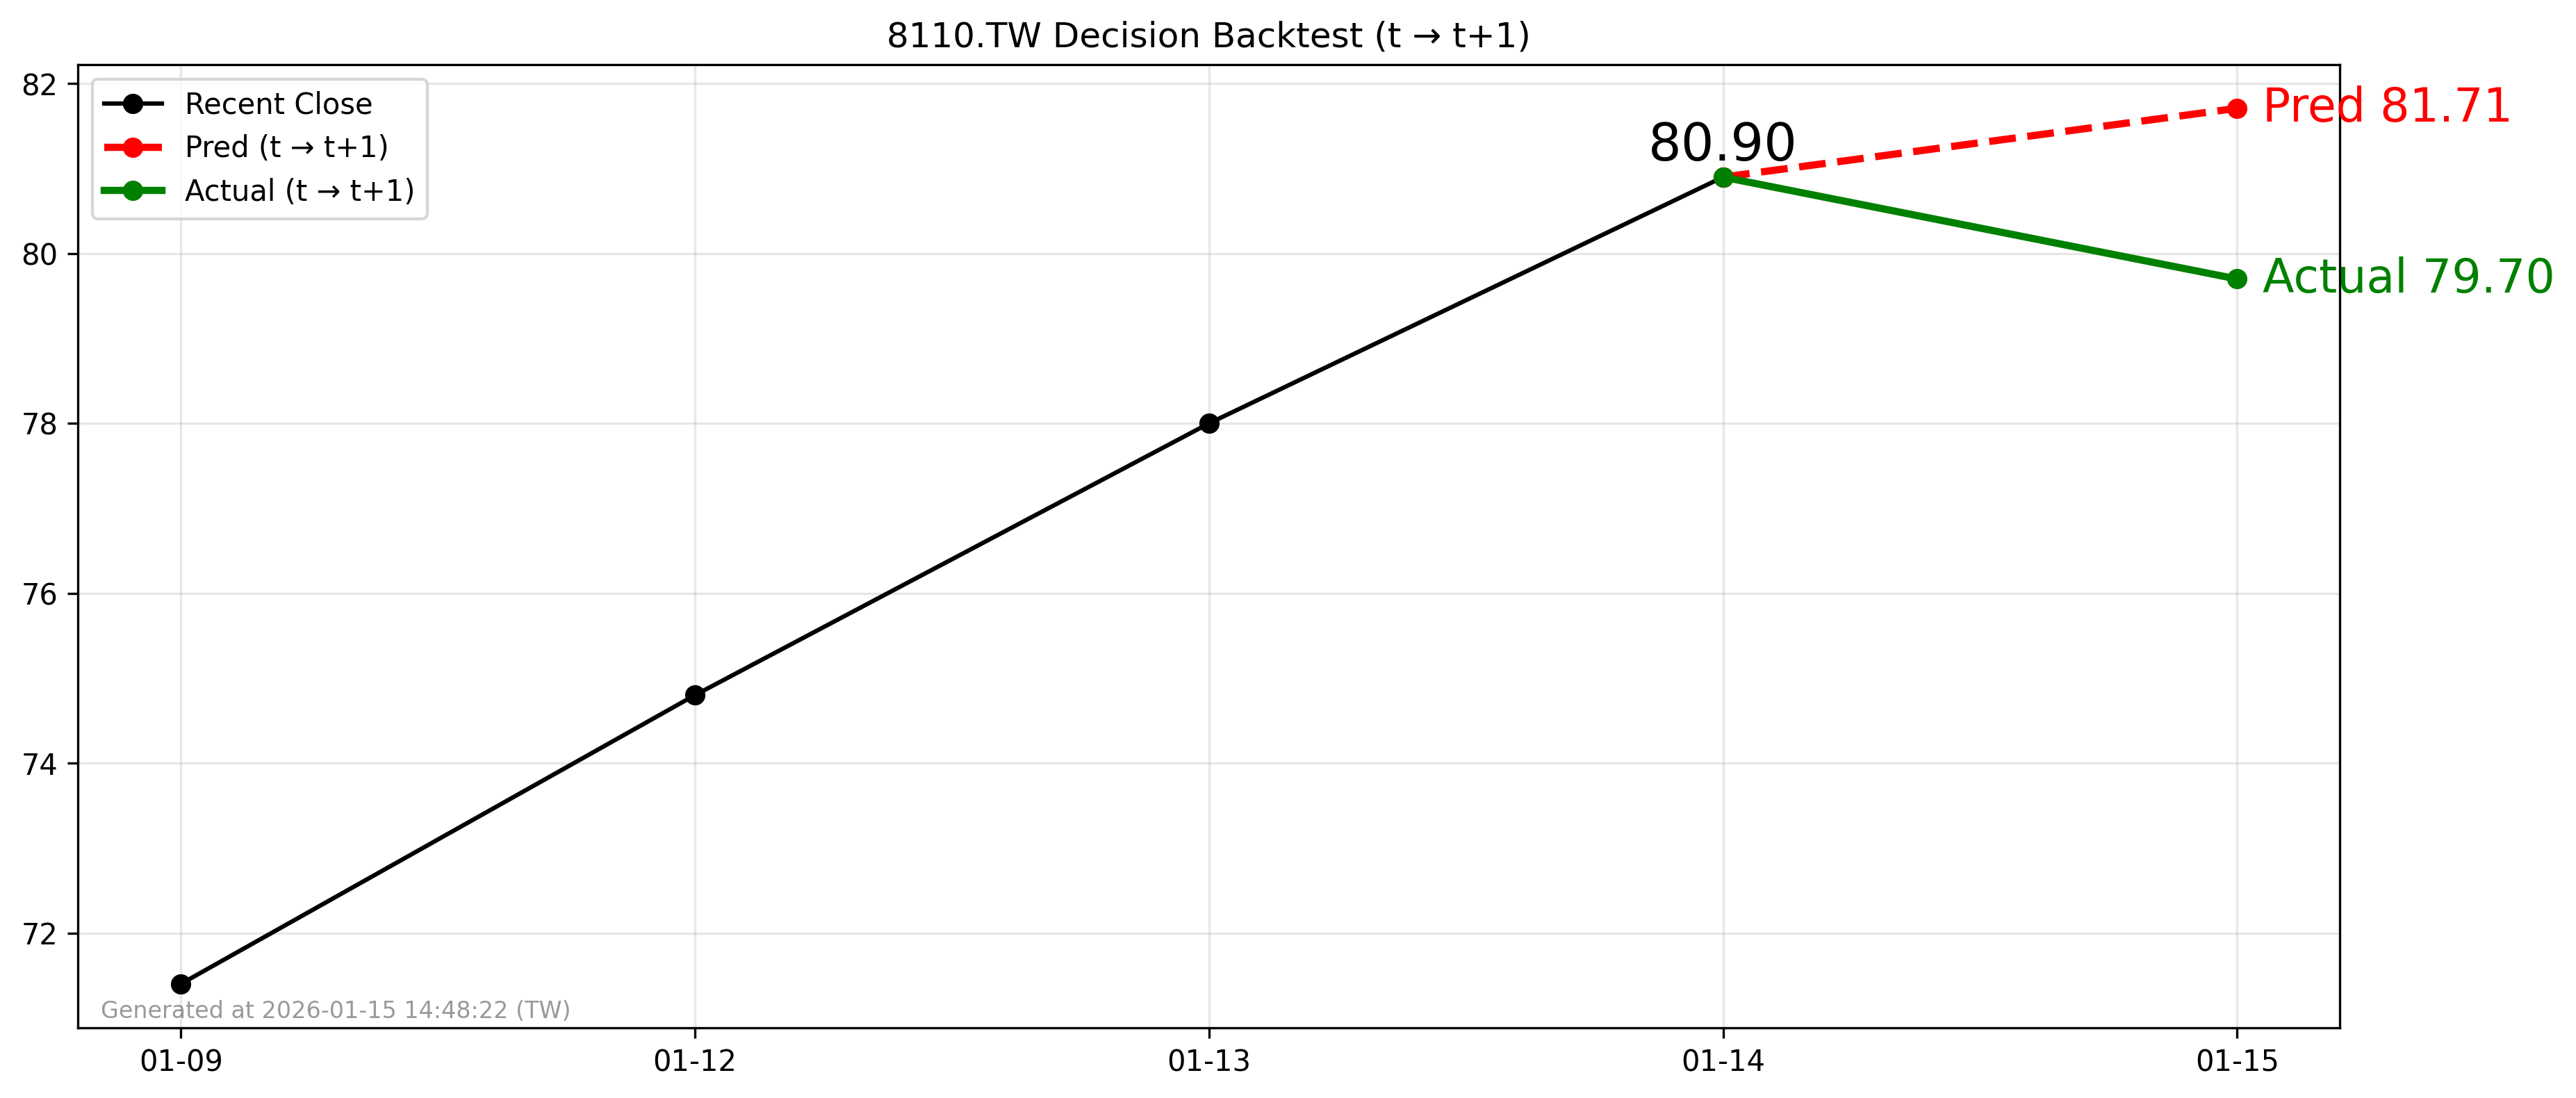

Data behind this chart, as committed beside it:
forecast_file, decision_day, close_t, pred_t1, actual_t1, direction_pred, direction_actual, hit
2026-01-14_8110.TW_forecast.csv, 2026-01-14, 80.9, 81.71, 79.7, 1, -1, 0
